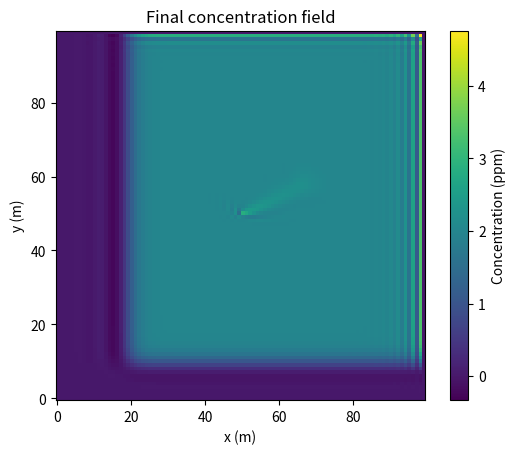

The script that saved this image:
"""Simple 2-D advection–diffusion forward model.

This module provides a minimal solver that can be used to explore the
transport of a tracer in a horizontal domain.  It assumes a regular grid
with a uniform spacing of 1 m.  Wind components (``u`` and ``v``) may be
passed in as scalars or 2-D arrays matching the concentration field.

The solver is intentionally lightweight and is meant for experimentation or
educational purposes rather than production use.
"""

from __future__ import annotations

import numpy as np
import matplotlib.pyplot as plt


def initialize_domain(nx: int, ny: int, value: float = 0.0) -> np.ndarray:
    """Return a ``ny`` by ``nx`` array initialised to ``value``."""

    return np.full((ny, nx), value, dtype=float)


def apply_boundary_conditions(c: np.ndarray) -> None:
    """Apply simple zero-value Dirichlet boundaries in-place."""

    c[0, :] = 0.0
    c[-1, :] = 0.0
    c[:, 0] = 0.0
    c[:, -1] = 0.0


def add_point_source(c: np.ndarray, x: int, y: int, rate: float, dt: float) -> None:
    """Add a point source emission into the concentration field in-place."""

    if 0 <= x < c.shape[1] and 0 <= y < c.shape[0]:
        c[y, x] += rate * dt


def step(
    c: np.ndarray,
    dt: float,
    u: float | np.ndarray,
    v: float | np.ndarray,
    diff_coeff: float,
) -> np.ndarray:
    """Advance ``c`` one time step using a simple finite-difference scheme."""

    dx = dy = 1.0

    if np.isscalar(u):
        u_field = np.full_like(c, float(u))
    else:
        u_field = u

    if np.isscalar(v):
        v_field = np.full_like(c, float(v))
    else:
        v_field = v

    # pad with edge values to approximate zero-gradient boundaries
    padded = np.pad(c, 1, mode="edge")

    laplacian = (
        padded[2:, 1:-1] - 2 * padded[1:-1, 1:-1] + padded[:-2, 1:-1]
    ) / dy**2 + (
        padded[1:-1, 2:] - 2 * padded[1:-1, 1:-1] + padded[1:-1, :-2]
    ) / dx**2

    adv_x = -u_field * (padded[1:-1, 2:] - padded[1:-1, :-2]) / (2 * dx)
    adv_y = -v_field * (padded[2:, 1:-1] - padded[:-2, 1:-1]) / (2 * dy)

    c_new = c + dt * (diff_coeff * laplacian + adv_x + adv_y)
    return c_new


def run_simulation(
    nx: int = 100,
    ny: int = 100,
    dt: float = 0.1,
    total_time: float = 20.0,
    u: float | np.ndarray = 1.0,
    v: float | np.ndarray = 0.5,
    diff_coeff: float = 0.1,
    source_x: int = 50,
    source_y: int = 50,
    emission_rate: float = 1.0,
) -> np.ndarray:
    """Run a forward model and return the final concentration field."""

    c = initialize_domain(nx, ny, value=2.0)  # 2 ppm initial concentration

    nsteps = int(total_time / dt)
    for _ in range(nsteps):
        add_point_source(c, source_x, source_y, emission_rate, dt)
        c = step(c, dt, u, v, diff_coeff)
        apply_boundary_conditions(c)

    return c


def _example():
    """Run a simple example and plot the result."""

    c = run_simulation()
    plt.imshow(c, origin="lower", cmap="viridis")
    plt.colorbar(label="Concentration (ppm)")
    plt.title("Final concentration field")
    plt.xlabel("x (m)")
    plt.ylabel("y (m)")
    plt.show()


if __name__ == "__main__":
    _example()
